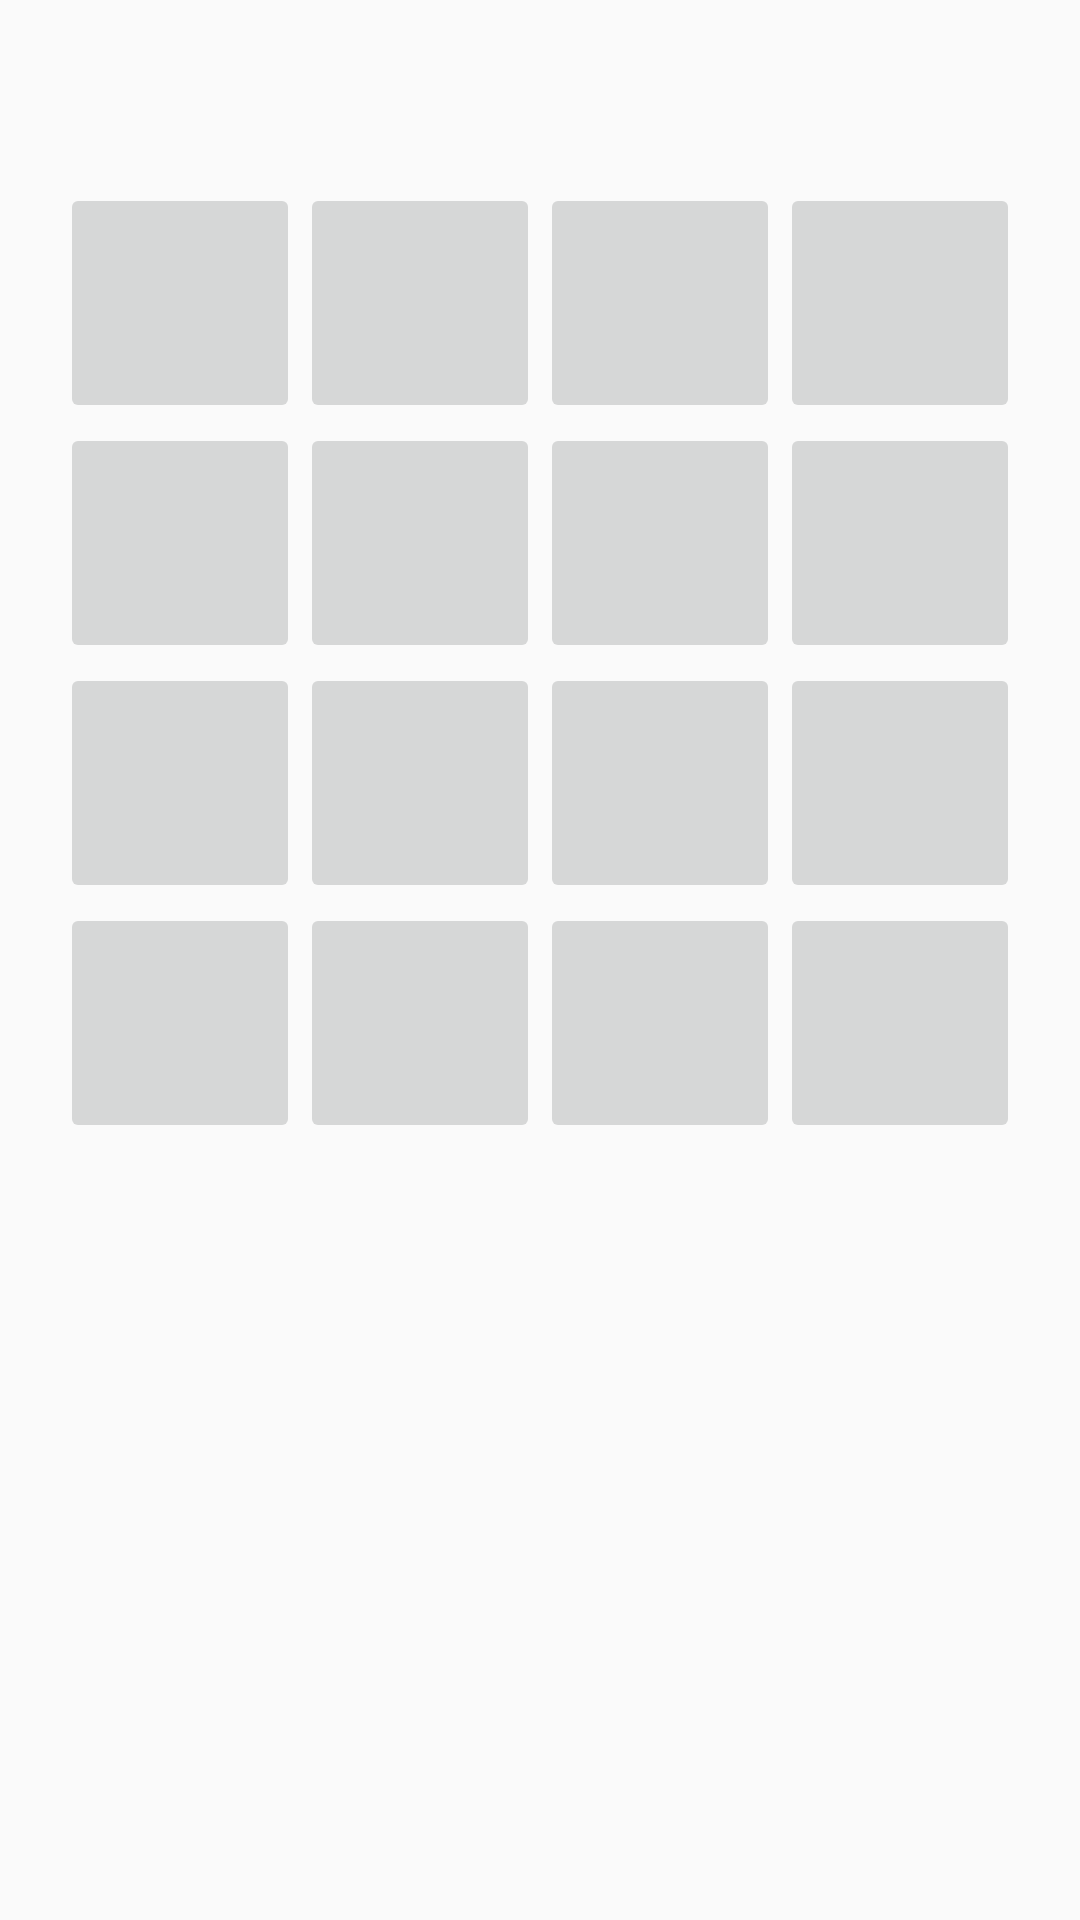

Android layout source for this screen:
<!-- AndroidManifest.xml: application theme AppTheme -->
<!-- res/layout/tablon_facil.xml -->
<?xml version="1.0" encoding="utf-8"?>
<LinearLayout xmlns:android="http://schemas.android.com/apk/res/android"
    xmlns:app="http://schemas.android.com/apk/res-auto"
    xmlns:tools="http://schemas.android.com/tools"
    android:orientation="vertical" android:layout_width="fill_parent"
    android:layout_height="fill_parent">

    <RelativeLayout
        android:layout_width="match_parent"
        android:layout_height="wrap_content"
        android:layout_alignParentTop="true"
        android:layout_alignParentLeft="true"
        android:layout_alignParentStart="true">

    <LinearLayout
        android:id="@+id/marcador"
        android:layout_width="match_parent"
        android:layout_height="60dp"
        android:layout_weight="1"
        android:orientation="vertical"
        android:padding="2dp" />

    </RelativeLayout>

    <LinearLayout
        android:layout_width="match_parent"
        android:layout_height="wrap_content"
        android:layout_below="@+id/relativeLayout"
        android:layout_alignParentStart="true"
        android:layout_alignParentLeft="true"
        android:orientation="vertical">

        <TableLayout
            android:layout_width="match_parent"
            android:layout_height="wrap_content"
            android:padding="1dp">

            <TableRow
                android:layout_width="match_parent"
                android:layout_height="match_parent"
                android:gravity="center" >
                <ImageButton
                    android:layout_width="80dp"
                    android:layout_height="80dp"
                    android:id="@+id/boton00"
                    android:layout_column="0" />

                <ImageButton
                    android:layout_width="80dp"
                    android:layout_height="80dp"
                    android:id="@+id/boton01"
                    android:layout_column="1" />

                <ImageButton
                    android:layout_width="80dp"
                    android:layout_height="80dp"
                    android:id="@+id/boton02"
                    android:layout_column="2" />

                <ImageButton
                    android:layout_width="80dp"
                    android:layout_height="80dp"
                    android:id="@+id/boton03"
                    android:layout_column="9" />
            </TableRow>

            <TableRow
                android:layout_width="match_parent"
                android:layout_height="match_parent"
                android:gravity="center">

                <ImageButton
                    android:layout_width="80dp"
                    android:layout_height="80dp"
                    android:id="@+id/boton04"
                    android:layout_column="0" />

                <ImageButton
                    android:layout_width="80dp"
                    android:layout_height="80dp"
                    android:id="@+id/boton05"
                    android:layout_column="1" />

                <ImageButton
                    android:layout_width="80dp"
                    android:layout_height="80dp"
                    android:id="@+id/boton06"
                    android:layout_column="2" />

                <ImageButton
                    android:layout_width="80dp"
                    android:layout_height="80dp"
                    android:id="@+id/boton07"
                    android:layout_column="9" />
            </TableRow>
            <TableRow
                android:layout_width="match_parent"
                android:layout_height="match_parent"
                android:gravity="center">

                <ImageButton
                    android:layout_width="80dp"
                    android:layout_height="80dp"
                    android:id="@+id/boton08"
                    android:layout_column="0" />

                <ImageButton
                    android:layout_width="80dp"
                    android:layout_height="80dp"
                    android:id="@+id/boton09"
                    android:layout_column="1" />

                <ImageButton
                    android:layout_width="80dp"
                    android:layout_height="80dp"
                    android:id="@+id/boton10"
                    android:layout_column="2" />

                <ImageButton
                    android:layout_width="80dp"
                    android:layout_height="80dp"
                    android:id="@+id/boton11"
                    android:layout_column="9" />
            </TableRow>
            <TableRow
                android:layout_width="match_parent"
                android:layout_height="match_parent"
                android:gravity="center">

                <ImageButton
                    android:layout_width="80dp"
                    android:layout_height="80dp"
                    android:id="@+id/boton12"
                    android:layout_column="0" />

                <ImageButton
                    android:layout_width="80dp"
                    android:layout_height="80dp"
                    android:id="@+id/boton13"
                    android:layout_column="1" />

                <ImageButton
                    android:layout_width="80dp"
                    android:layout_height="80dp"
                    android:id="@+id/boton14"
                    android:layout_column="2" />

                <ImageButton
                    android:layout_width="80dp"
                    android:layout_height="80dp"
                    android:id="@+id/boton15"
                    android:layout_column="9" />
            </TableRow>


        </TableLayout>
    </LinearLayout>
</LinearLayout>
<!-- resources referenced by this layout -->
<resources>
  <style name="AppTheme" parent="Theme.AppCompat.Light.DarkActionBar">
          
          <item name="android:typeface">sans</item>
          <item name="android:textColor">#20994F</item>
          <item name="colorPrimary">@color/colorPrimary</item>
          <item name="colorPrimaryDark">@color/colorPrimaryDark</item>
          <item name="colorAccent">@color/colorAccent</item>
      </style>
  <color name="colorPrimary">#008577</color>
  <color name="colorPrimaryDark">#00574B</color>
  <color name="colorAccent">#DD2C00</color>
</resources>
